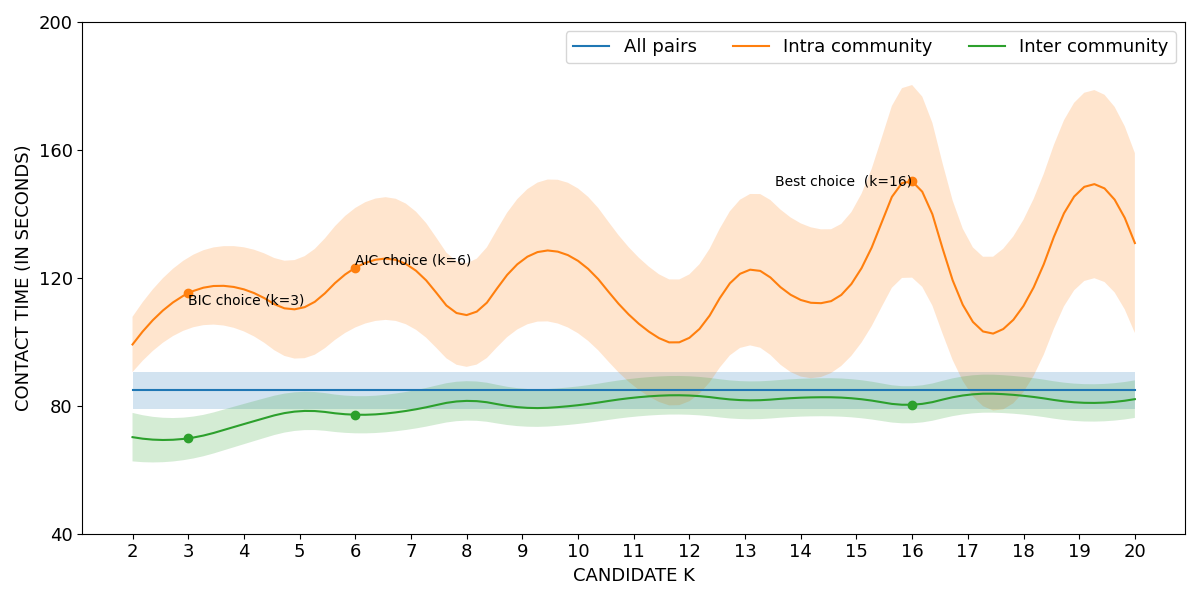

The file beside this chart, header and first rows:
curve, all_pairs, k=2|intra_community, k=3|intra_community, k=4|intra_community, k=5|intra_community, k=6|intra_community, k=7|intra_community, k=8|intra_community, k=9|intra_community, k=10|intra_community, k=11|intra_community, k=12|intra_community, k=13|intra_community, k=14|intra_community, k=15|intra_community, k=16|intra_community, k=17|intra_community, k=18|intra_community, k=19|intra_community, k=20|intra_community, k=2|inter_community, k=3|inter_community, k=4|inter_community
lower, 79.1, 90.53, 104.1, 103.3, 94.71, 104.5, 104.7, 92.18, 104.8, 102.7, 86.21, 81.42, 98.68, 89.14, 97.57, 120.1, 85.14, 84.29, 117.8, 102.8, 62.61, 63.23, 67.99
mean, 84.86, 99.18, 115.2, 116.4, 110.4, 123.2, 123.4, 108.4, 125.5, 125.3, 107.1, 101.3, 122.1, 113.1, 120.4, 150.2, 108.6, 111.2, 147.2, 130.9, 70.19, 69.83, 74.28
upper, 90.62, 107.8, 126.3, 129.6, 126, 141.9, 142.1, 124.6, 146.3, 148, 127.9, 121.1, 145.6, 137, 143.2, 180.3, 132.1, 138.2, 176.6, 159, 77.77, 76.43, 80.58
